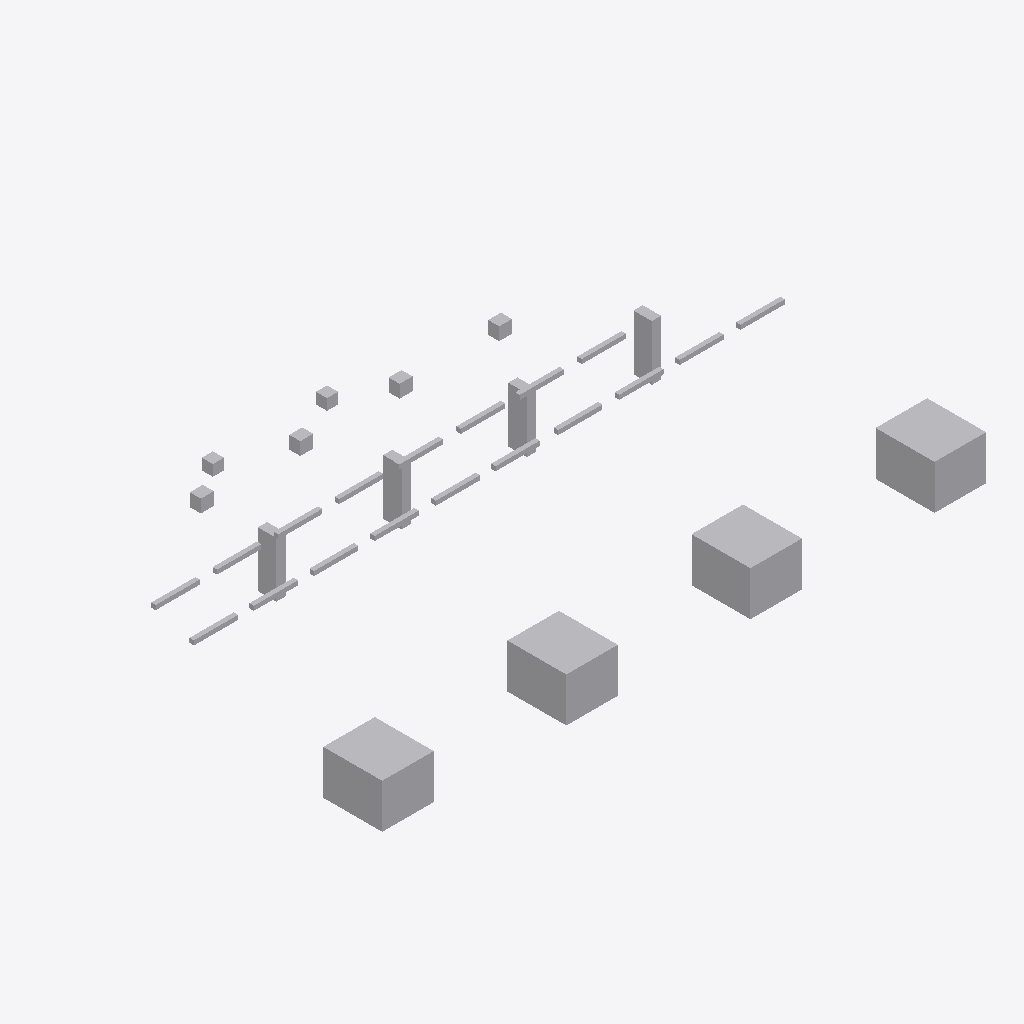
Isometric view of an IFC building model (IFC-SPF (STEP), schema IFC4, length unit metre), seen from the south-west, elements coloured by IFC class: 32 other elements (light grey).
Extent 16.4 m × 9.3 m × 2.2 m (x, y, z). Storeys (1): Utility Level at 0.00 m. Elements (32): 18 IfcPipeSegment, 8 IfcBuildingElementProxy, 4 IfcValve, 2 IfcPipeFitting.

HEADER;
FILE_DESCRIPTION(('ViewDefinition [DesignTransferView]'),'2;1');
FILE_NAME('v0_clean.ifc','2026-07-12T00:00:00',('DatumGuard BIM Awards 2026'),('Synthetic Research Dataset'),'DatumGuard fixture generator 1.0.0','IfcOpenShell 0.8.5','Research validation only');
FILE_SCHEMA(('IFC4'));
ENDSEC;
DATA;
#11=IFCPROJECT('0gy0Jrlz9Gl99Acv9NqUdb',$,'Virtual FAB EVAL-L1-S2110','Synthetic L1 seed 2110; candidate v0_clean','SYNTHETIC_RESEARCH_MODEL','OpenBIM Evidence Guard controlled fixture','RESEARCH',(#6),#10);
#17=IFCSITE('2rMR6vP8PQthw5pBn2O$Yp',$,'Synthetic Research Site',$,$,#16,$,$,.ELEMENT.,$,$,$,$,$);
#23=IFCBUILDING('1XtrVIKePLO83xNt4fdUEx',$,'Virtual FAB Building',$,$,#22,$,$,.ELEMENT.,$,$,$);
#29=IFCBUILDINGSTOREY('0N9a10r9XTFAfCFUTI9jWK',$,'Utility Level',$,$,#28,$,$,.ELEMENT.,0.0);
#711=IFCBUILDINGELEMENTPROXY('2VNdRBTbPJlxp4jGUxfmw2',$,'L1 TL 001','Synthetic non-production research asset','FAB_TOOL',#698,#710,'VF-TL-001',.USERDEFINED.);
#738=IFCBUILDINGELEMENTPROXY('2LpseOAdrOWgdN4FzWtLa0',$,'L1 TL 002','Synthetic non-production research asset','FAB_TOOL',#725,#737,'VF-TL-002',.USERDEFINED.);
#765=IFCBUILDINGELEMENTPROXY('2pbWlUXYDK9QDSV$M7O2Yn',$,'L1 TL 003','Synthetic non-production research asset','FAB_TOOL',#752,#764,'VF-TL-003',.USERDEFINED.);
#792=IFCBUILDINGELEMENTPROXY('1HrVLPalrLe8kjTA6jwWsn',$,'L1 TL 004','Synthetic non-production research asset','FAB_TOOL',#779,#791,'VF-TL-004',.USERDEFINED.);
#688=IFCBUILDINGELEMENTPROXY('0qnfo3ciPPYAS0qD1HdznU',$,'L1 SP 004','Synthetic non-production research asset','UTILITY_SUPPORT',#675,#687,'VF-SP-004',.USERDEFINED.);
#619=IFCBUILDINGELEMENTPROXY('3f8Q1SBafQLQXhYW5oImTg',$,'L1 SP 001','Synthetic non-production research asset','UTILITY_SUPPORT',#606,#618,'VF-SP-001',.USERDEFINED.);
#642=IFCBUILDINGELEMENTPROXY('1H3klfV6HHQRNQJV0bYk9g',$,'L1 SP 002','Synthetic non-production research asset','UTILITY_SUPPORT',#629,#641,'VF-SP-002',.USERDEFINED.);
#665=IFCBUILDINGELEMENTPROXY('2$VAVufgLIafeu8myy0S59',$,'L1 SP 003','Synthetic non-production research asset','UTILITY_SUPPORT',#652,#664,'VF-SP-003',.USERDEFINED.);
#819=IFCVALVE('3M1Ouw4BrL8hoW5a93veqJ',$,'L1 VL 001','Synthetic non-production research asset','UTILITY',#806,#818,'VF-VL-001',.NOTDEFINED.);
#847=IFCVALVE('0IAsjgThrUWhfq_w3cl$cU',$,'L1 VL 002','Synthetic non-production research asset','UTILITY',#834,#846,'VF-VL-002',.NOTDEFINED.);
#875=IFCVALVE('0YZSFa0L5II9twAg7EE$T7',$,'L1 VL 003','Synthetic non-production research asset','UTILITY',#862,#874,'VF-VL-003',.NOTDEFINED.);
#903=IFCVALVE('0qUT2L5gDQx9d8NMBQTU8j',$,'L1 VL 004','Synthetic non-production research asset','UTILITY',#890,#902,'VF-VL-004',.NOTDEFINED.);
#367=IFCPIPESEGMENT('1ekyWTA2XUzgplCD7HysuM',$,'L1 PS 010','Synthetic non-production research asset','UTILITY',#354,#366,'VF-PS-010',.RIGIDSEGMENT.);
#535=IFCPIPESEGMENT('07ISaRQljU6vxZ9pCl_1tG',$,'L1 PS 016','Synthetic non-production research asset','UTILITY',#522,#534,'VF-PS-016',.RIGIDSEGMENT.);
#255=IFCPIPESEGMENT('0_dycQ2qXKZOac6pbA89gm',$,'L1 PS 006','Synthetic non-production research asset','UTILITY',#242,#254,'VF-PS-006',.RIGIDSEGMENT.);
#395=IFCPIPESEGMENT('2ormdjVhXPfvJXbg_UD0tM',$,'L1 PS 011','Synthetic non-production research asset','UTILITY',#382,#394,'VF-PS-011',.RIGIDSEGMENT.);
#339=IFCPIPESEGMENT('02U60hNoTUf9EzTlW1oNNu',$,'L1 PS 009','Synthetic non-production research asset','UTILITY',#326,#338,'VF-PS-009',.RIGIDSEGMENT.);
#143=IFCPIPESEGMENT('1bagGk9d1SlBTZtkOnDiUH',$,'L1 PS 002','Synthetic non-production research asset','UTILITY',#130,#142,'VF-PS-002',.RIGIDSEGMENT.);
#227=IFCPIPESEGMENT('3cJ485UX9P6BZhpfkrwCaS',$,'L1 PS 005','Synthetic non-production research asset','UTILITY',#214,#226,'VF-PS-005',.RIGIDSEGMENT.);
#199=IFCPIPESEGMENT('0SHeo6CpvQA8jznoQaYg$c',$,'L1 PS 004','Synthetic non-production research asset','UTILITY',#186,#198,'VF-PS-004',.RIGIDSEGMENT.);
#311=IFCPIPESEGMENT('2W5P5GJBLRLARHD5nvj9RW',$,'L1 PS 008','Synthetic non-production research asset','UTILITY',#298,#310,'VF-PS-008',.RIGIDSEGMENT.);
#563=IFCPIPESEGMENT('0GKfNDePjIieaW6Xvj5KUQ',$,'L1 PS 017','Synthetic non-production research asset','UTILITY',#550,#562,'VF-PS-017',.RIGIDSEGMENT.);
#591=IFCPIPESEGMENT('1YLcxnRvDI1f8UDOpu1RU0',$,'L1 PS 018','Synthetic non-production research asset','UTILITY',#578,#590,'VF-PS-018',.RIGIDSEGMENT.);
#115=IFCPIPESEGMENT('3N4v7fgyzUqP3MQ3azLRn0',$,'L1 PS 001','Synthetic non-production research asset','UTILITY',#102,#114,'VF-PS-001',.RIGIDSEGMENT.);
#171=IFCPIPESEGMENT('0vr6u8vqvNvQlNRdpyISjd',$,'L1 PS 003','Synthetic non-production research asset','UTILITY',#158,#170,'VF-PS-003',.RIGIDSEGMENT.);
#283=IFCPIPESEGMENT('3RMNbzoUfU4Rndw$dTrzKS',$,'L1 PS 007','Synthetic non-production research asset','UTILITY',#270,#282,'VF-PS-007',.RIGIDSEGMENT.);
#423=IFCPIPESEGMENT('17nT$DFR5UnwSBn6vcy3gA',$,'L1 PS 012','Synthetic non-production research asset','UTILITY',#410,#422,'VF-PS-012',.RIGIDSEGMENT.);
#479=IFCPIPESEGMENT('2oVlSGWuDLGxNsm8whQM0Z',$,'L1 PS 014','Synthetic non-production research asset','UTILITY',#466,#478,'VF-PS-014',.RIGIDSEGMENT.);
#451=IFCPIPESEGMENT('0nzl3Af$DOquNv7LD3BS89',$,'L1 PS 013','Synthetic non-production research asset','UTILITY',#438,#450,'VF-PS-013',.RIGIDSEGMENT.);
#507=IFCPIPESEGMENT('3yXEeJ_VPNCwzo362y26XI',$,'L1 PS 015','Synthetic non-production research asset','UTILITY',#494,#506,'VF-PS-015',.RIGIDSEGMENT.);
#87=IFCPIPEFITTING('37y7O3499NLvALo1j1vCK4',$,'L1 PF 002','Synthetic non-production research asset','UTILITY',#74,#86,'VF-PF-002',.NOTDEFINED.);
#59=IFCPIPEFITTING('392oTLVTnQWAZYbRLLL_7E',$,'L1 PF 001','Synthetic non-production research asset','UTILITY',#46,#58,'VF-PF-001',.NOTDEFINED.);
ENDSEC;
